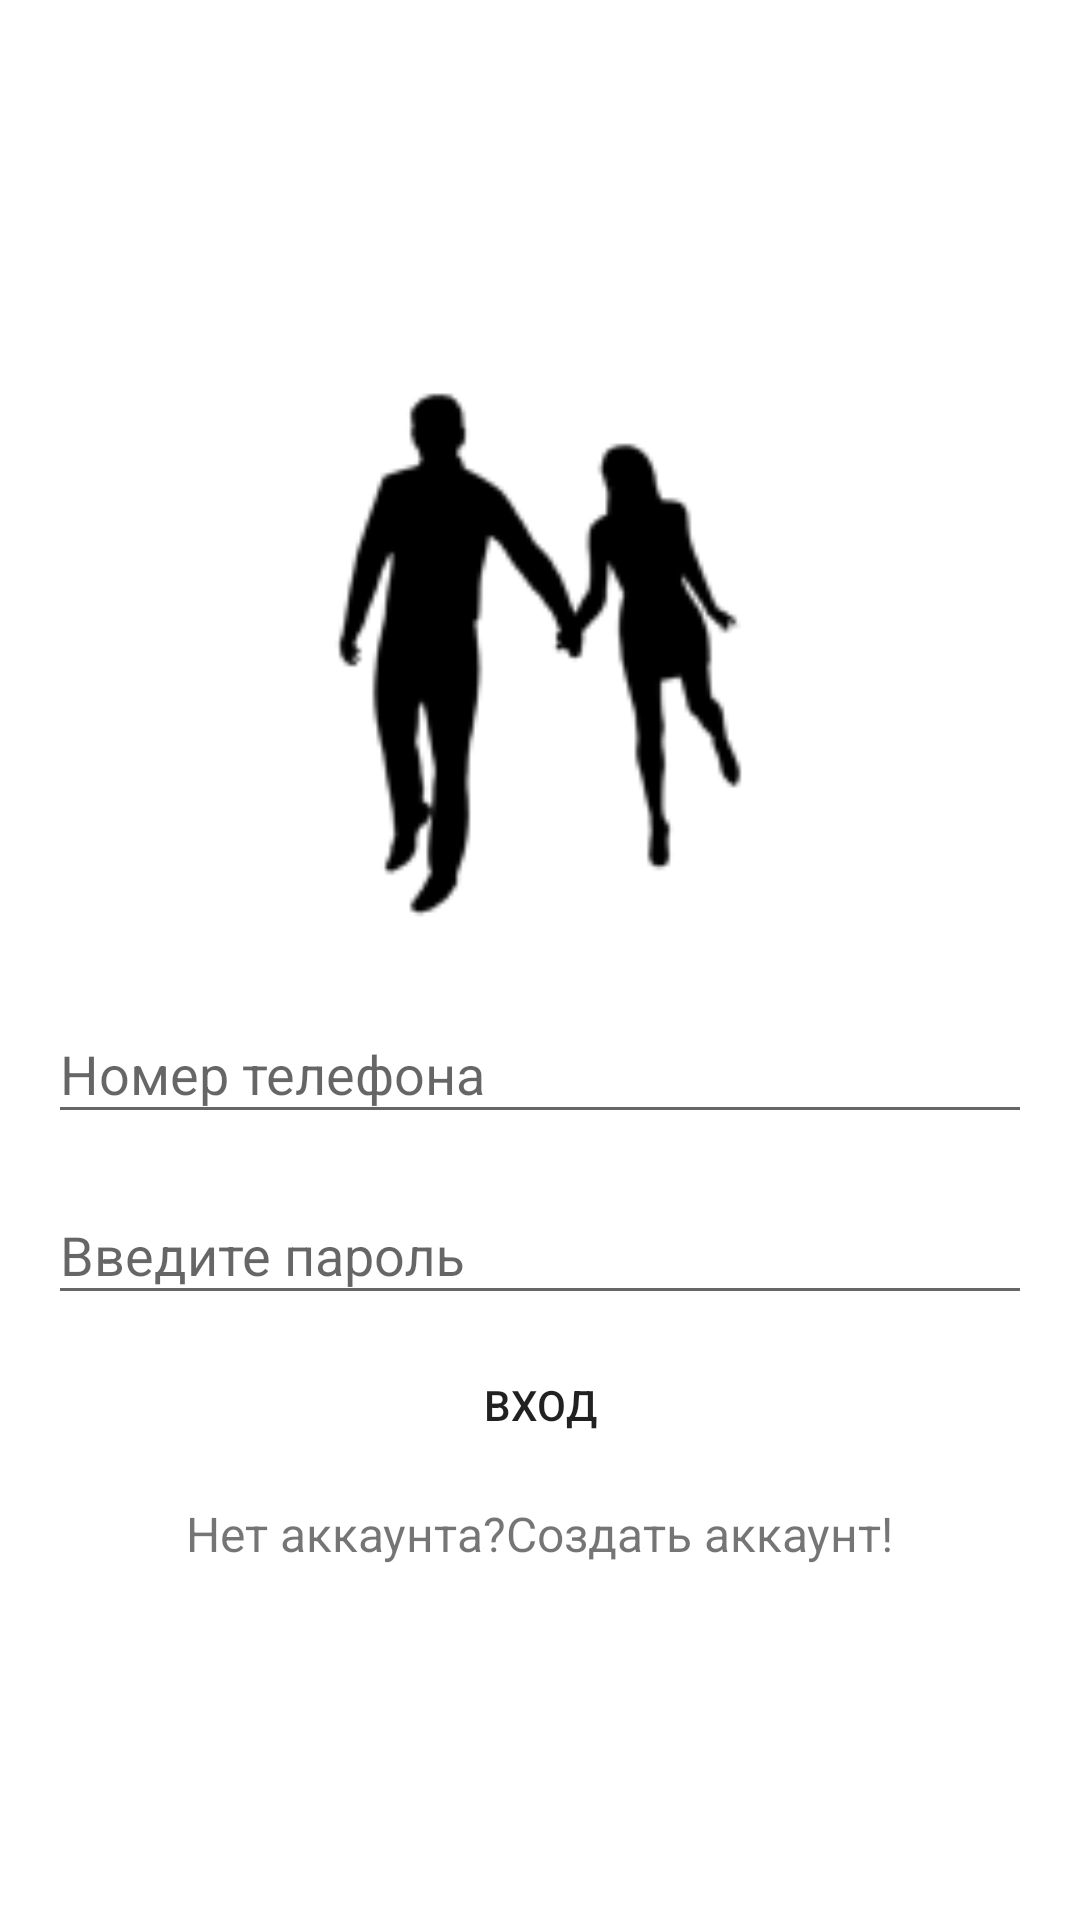

The Android layout XML behind this screen, and the referenced resources:
<!-- AndroidManifest.xml: application theme MyTheme -->
<!-- res/layout/activity_login.xml -->
<?xml version="1.0" encoding="utf-8"?>
<RelativeLayout
    xmlns:android="http://schemas.android.com/apk/res/android"
    android:layout_width="match_parent"
    android:layout_height="match_parent"
    android:background="@color/white">

    <LinearLayout
        android:layout_width="match_parent"
        android:layout_height="wrap_content"
        android:layout_marginLeft="16dp"
        android:layout_marginRight="16dp"
        android:orientation="vertical"
        android:layout_centerInParent="true">
        <ImageView
            android:id="@+id/logo_image"
            android:layout_gravity="center"
            android:layout_width="match_parent"
            android:layout_height="200dp"
            android:src="@mipmap/ic_logo_image"/>
        <android.support.design.widget.TextInputLayout
            android:id="@+id/edit_text_login"
            android:layout_width="match_parent"
            android:layout_height="wrap_content"
            android:layout_marginTop="8dp">
            <EditText
                android:layout_width="match_parent"
                android:layout_height="wrap_content"
                android:inputType="textPersonName"
                android:hint="@string/login"
                android:shadowColor="@color/black"/>
        </android.support.design.widget.TextInputLayout>
        <android.support.design.widget.TextInputLayout
            android:layout_width="match_parent"
            android:layout_height="wrap_content"
            android:layout_marginTop="8dp">
            <EditText
                android:shadowColor="@color/black"
                android:layout_width="match_parent"
                android:layout_height="wrap_content"
                android:inputType="textVisiblePassword"
                android:hint="@string/password"/>

        </android.support.design.widget.TextInputLayout>

        <android.support.v7.widget.AppCompatButton
            android:layout_marginTop="6dp"
            android:id="@+id/login_button"
            android:background="@drawable/button_login_background"
            android:layout_width="match_parent"
            android:layout_height="wrap_content"
            android:padding="12dp"
            android:text="@string/login_input"/>
        <TextView
            android:layout_marginTop="8dp"
            android:layout_width="wrap_content"
            android:layout_height="wrap_content"
            android:text="@string/no_account"
            android:textColor="@color/link"
            android:textSize="16sp"
            android:layout_gravity="center"
            android:id="@+id/create_account"/>
    </LinearLayout>

</RelativeLayout>
<!-- resources referenced by this layout -->
<resources>
  <!-- mipmap ic_logo_image: png bitmap (mipmap-hdpi, 1559 bytes) -->
  <string name="login">Номер телефона</string>
  <string name="login_input">Вход</string>
  <string name="no_account">Нет аккаунта?Создать аккаунт!</string>
  <string name="password">Введите пароль</string>
  <style name="MyTheme" parent="Theme.AppCompat.Light.NoActionBar">
          <item name="android:windowNoTitle">true</item>
          <item name="android:windowFullscreen">true</item>
          <item name="colorPrimary">@color/colorPrimary</item>
      </style>
  <color name="colorPrimary">#03A9F4</color>
  <!-- not gathered from this repository: default colours our renderer supplied (Android Studio template values) -->
  <color name="black">#FF000000</color>
  <color name="white">#FFFFFFFF</color>
</resources>
